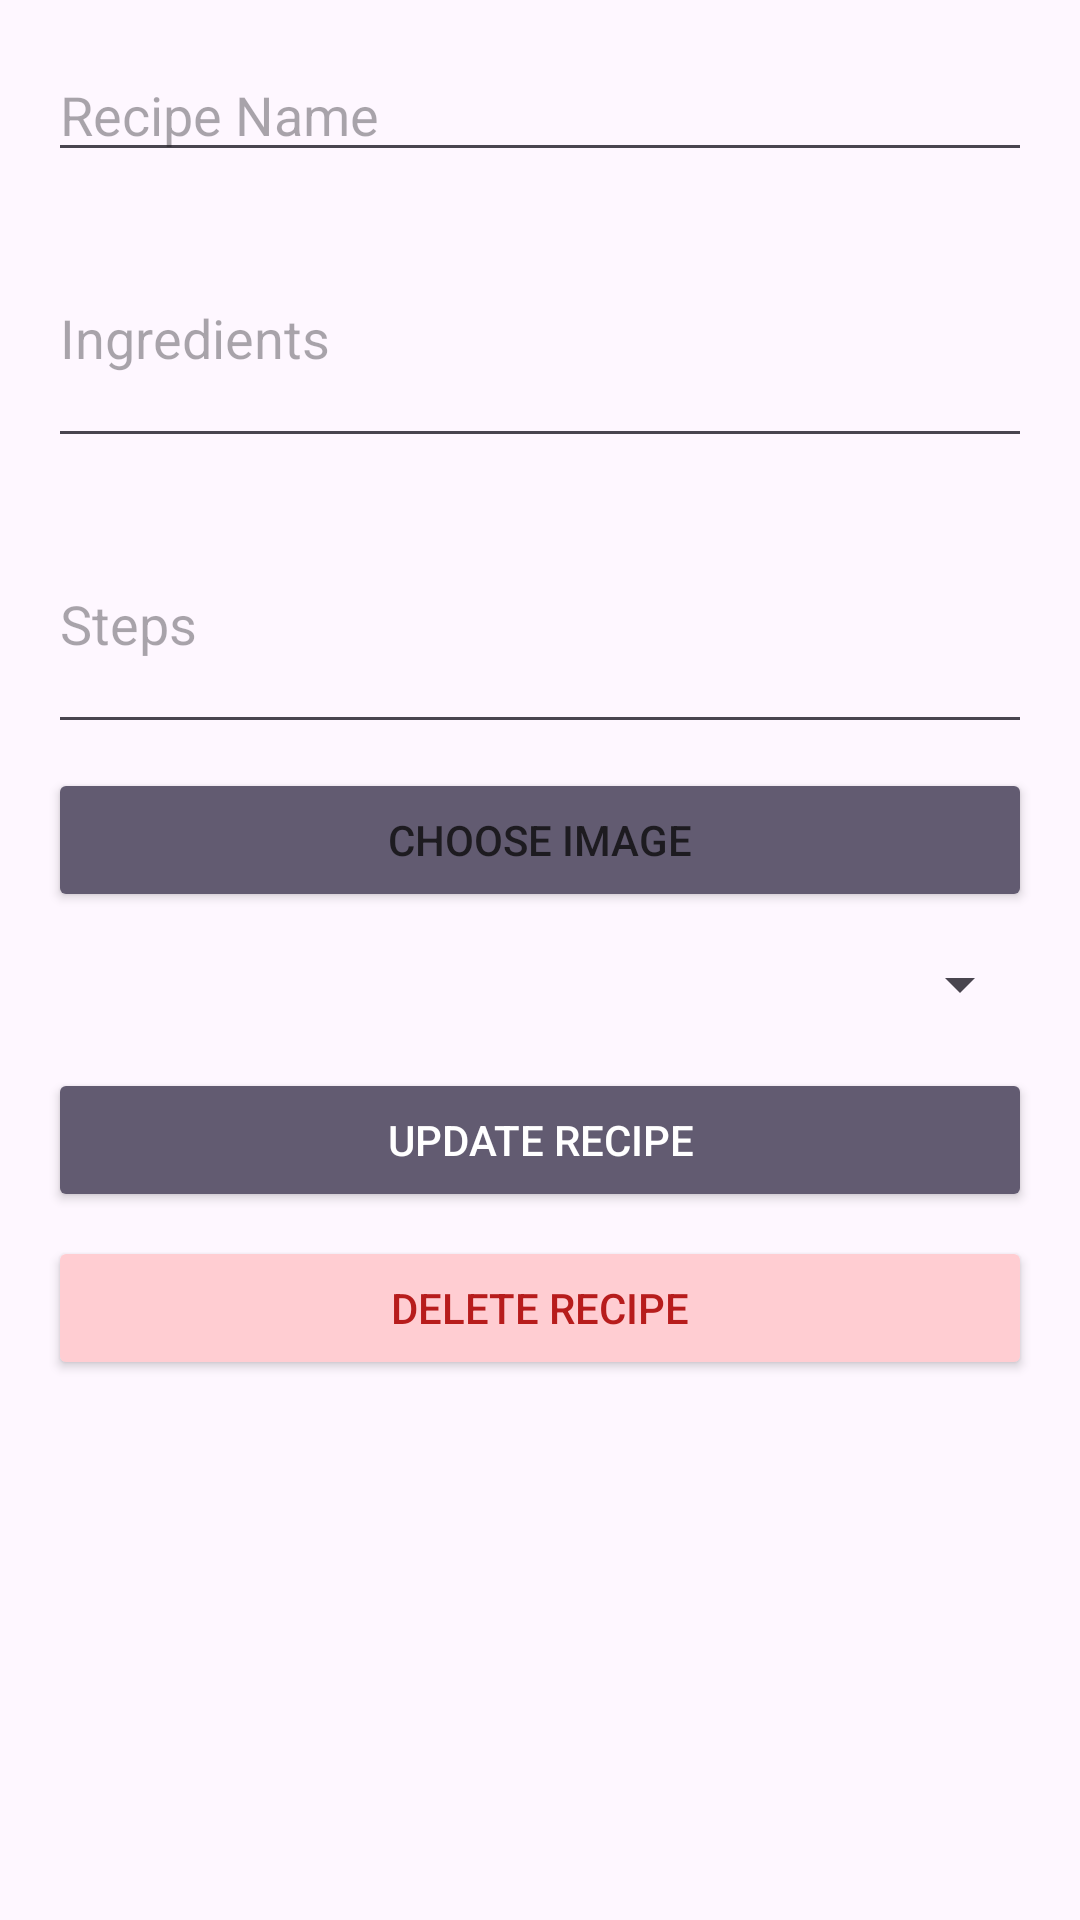

This screen was rendered from an Android layout file. Write that file and the resources it references.
<!-- AndroidManifest.xml: application theme Theme.FourtitudeRecipeApplication -->
<!-- res/layout/activity_recipe_detail.xml -->
<?xml version="1.0" encoding="utf-8"?>
<layout xmlns:android="http://schemas.android.com/apk/res/android">

    <data></data>

    <ScrollView
        android:layout_width="match_parent"
        android:layout_height="match_parent"
        android:fillViewport="true">

        <androidx.constraintlayout.widget.ConstraintLayout xmlns:app="http://schemas.android.com/apk/res-auto"
            android:id="@+id/constraintLayout"
            android:layout_width="match_parent"
            android:layout_height="match_parent"
            android:padding="16dp">

            <EditText
                android:id="@+id/editTextRecipeName"
                android:layout_width="0dp"
                android:layout_height="wrap_content"
                android:hint="Recipe Name"
                android:inputType="text"
                app:layout_constraintTop_toTopOf="parent"
                app:layout_constraintStart_toStartOf="parent"
                app:layout_constraintEnd_toEndOf="parent" />

            <EditText
                android:id="@+id/editTextIngredients"
                android:layout_width="0dp"
                android:layout_height="wrap_content"
                android:hint="Ingredients"
                android:inputType="textMultiLine"
                android:minLines="3"
                android:layout_marginTop="12dp"
                app:layout_constraintTop_toBottomOf="@id/editTextRecipeName"
                app:layout_constraintStart_toStartOf="parent"
                app:layout_constraintEnd_toEndOf="parent" />

            <EditText
                android:id="@+id/editTextSteps"
                android:layout_width="0dp"
                android:layout_height="wrap_content"
                android:hint="Steps"
                android:inputType="textMultiLine"
                android:minLines="3"
                android:layout_marginTop="12dp"
                app:layout_constraintTop_toBottomOf="@id/editTextIngredients"
                app:layout_constraintStart_toStartOf="parent"
                app:layout_constraintEnd_toEndOf="parent" />

            <ImageView
                android:id="@+id/imageViewPreview"
                android:layout_width="match_parent"
                android:layout_height="200dp"
                android:layout_marginTop="12dp"
                android:visibility="gone"
                android:scaleType="centerCrop"
                android:src="@drawable/ic_launcher_background"
                app:layout_constraintTop_toBottomOf="@id/editTextSteps"
                app:layout_constraintStart_toStartOf="parent"
                app:layout_constraintEnd_toEndOf="parent" />

            <Button
                android:id="@+id/buttonChooseImage"
                android:layout_width="match_parent"
                android:layout_height="wrap_content"
                android:text="Choose Image"
                android:backgroundTint="?android:attr/colorAccent"
                android:layout_marginTop="8dp"
                app:layout_constraintTop_toBottomOf="@id/imageViewPreview"
                app:layout_constraintStart_toStartOf="parent"
                app:layout_constraintEnd_toEndOf="parent" />

            <Spinner
                android:id="@+id/spinnerRecipeType"
                android:layout_width="0dp"
                android:layout_height="wrap_content"
                android:layout_marginTop="12dp"
                app:layout_constraintTop_toBottomOf="@id/buttonChooseImage"
                app:layout_constraintStart_toStartOf="parent"
                app:layout_constraintEnd_toEndOf="parent" />

            <Button
                android:id="@+id/buttonUpdate"
                android:layout_width="0dp"
                android:layout_height="wrap_content"
                android:text="Update Recipe"
                android:textColor="@android:color/white"
                android:backgroundTint="?android:attr/colorAccent"
                android:layout_marginTop="16dp"
                app:layout_constraintTop_toBottomOf="@id/spinnerRecipeType"
                app:layout_constraintStart_toStartOf="parent"
                app:layout_constraintEnd_toEndOf="parent" />

            <Button
                android:id="@+id/buttonDelete"
                android:layout_width="0dp"
                android:layout_height="wrap_content"
                android:text="Delete Recipe"
                android:textColor="#B71C1C"
                android:backgroundTint="#FFCDD2"
                android:layout_marginTop="8dp"
                app:layout_constraintTop_toBottomOf="@id/buttonUpdate"
                app:layout_constraintStart_toStartOf="parent"
                app:layout_constraintEnd_toEndOf="parent" />
        </androidx.constraintlayout.widget.ConstraintLayout>
    </ScrollView>
</layout>
<!-- resources referenced by this layout -->
<resources>
  <style name="Theme.FourtitudeRecipeApplication" parent="Base.Theme.FourtitudeRecipeApplication" />
  <style name="Base.Theme.FourtitudeRecipeApplication" parent="Theme.Material3.DayNight.NoActionBar">
          
          
      </style>
</resources>
